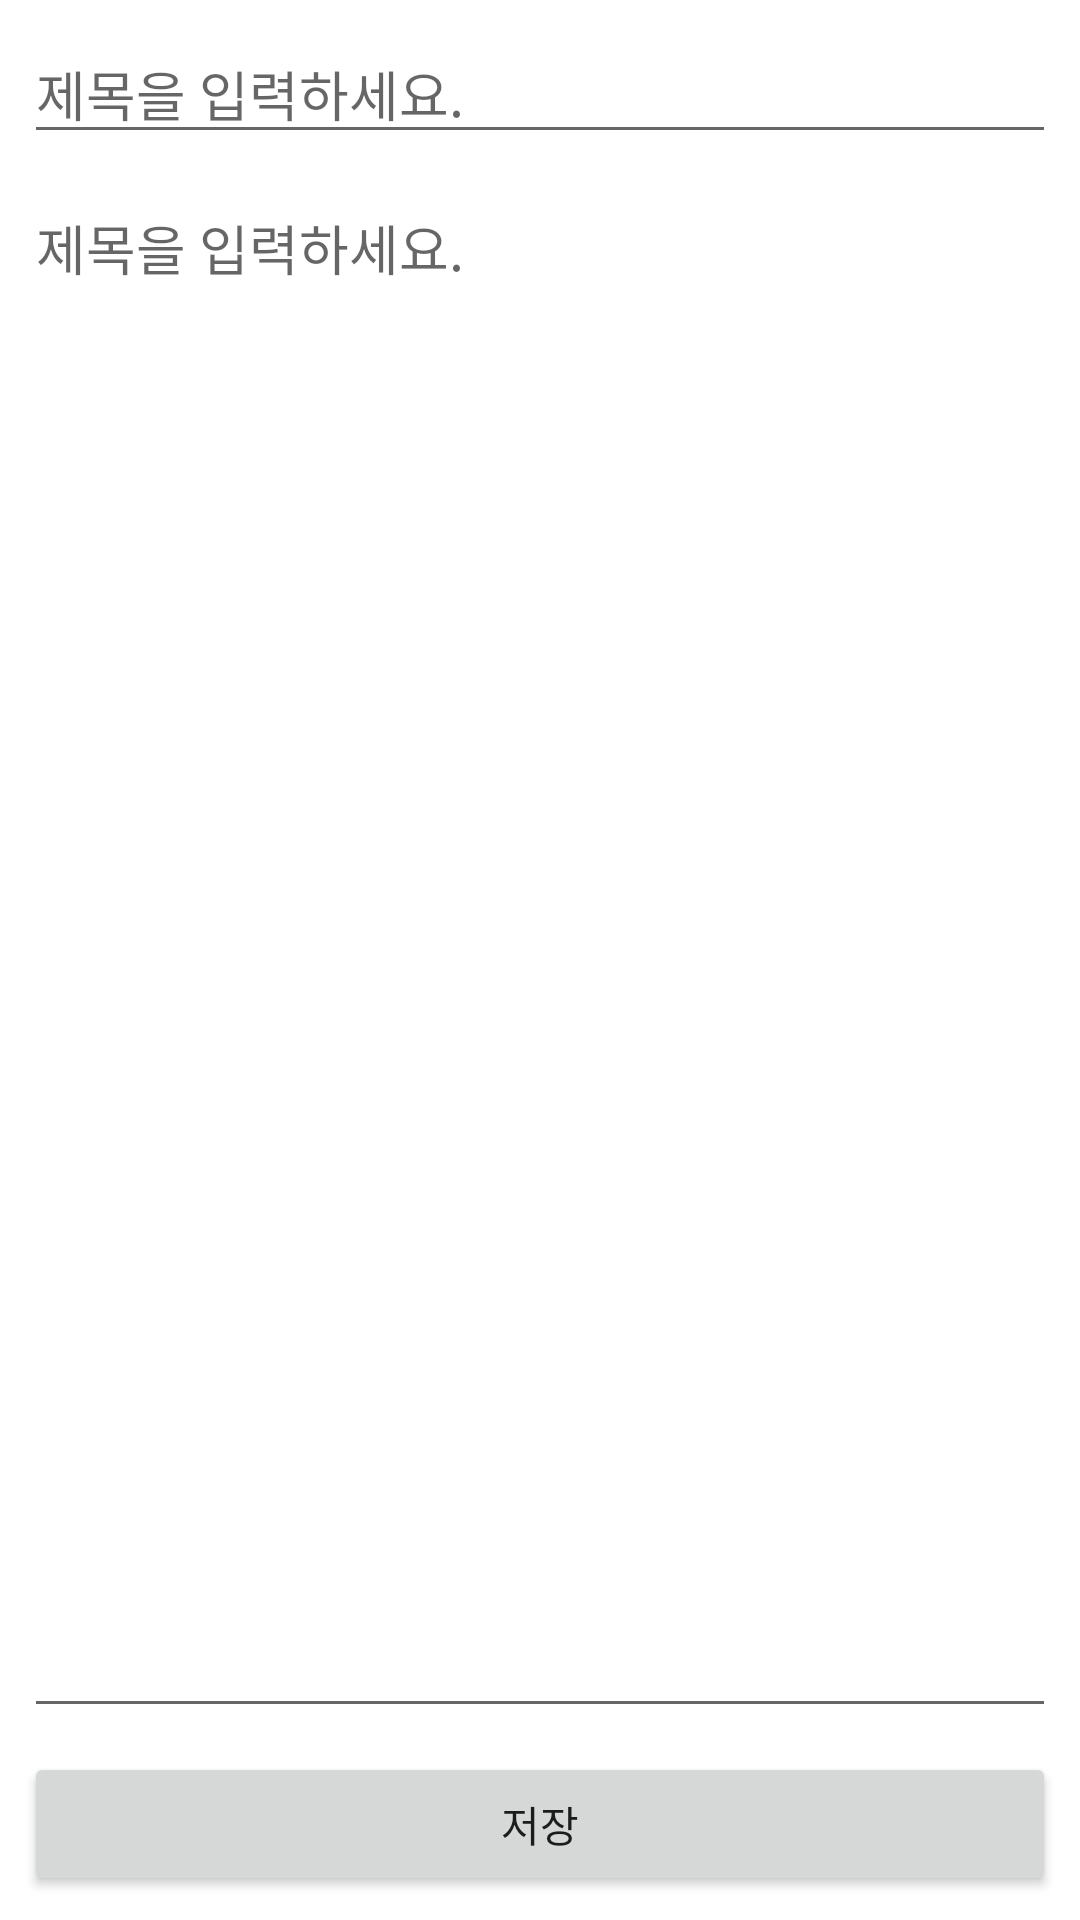

The Android layout XML behind this screen, and the referenced resources:
<!-- AndroidManifest.xml: application theme Theme.MobileProgrammingEx -->
<!-- res/layout/activity_memo3.xml -->
<?xml version="1.0" encoding="utf-8"?>
<androidx.constraintlayout.widget.ConstraintLayout xmlns:android="http://schemas.android.com/apk/res/android"
    xmlns:app="http://schemas.android.com/apk/res-auto"
    xmlns:tools="http://schemas.android.com/tools"
    android:layout_width="match_parent"
    android:layout_height="match_parent"
    tools:context=".ex04.Memo3Activity">

    <EditText
        android:id="@+id/editText_title"
        android:layout_width="0dp"
        android:layout_height="wrap_content"
        android:layout_marginStart="8dp"
        android:layout_marginLeft="8dp"
        android:layout_marginTop="8dp"
        android:layout_marginEnd="8dp"
        android:layout_marginRight="8dp"
        android:ems="10"
        android:hint="@string/input_title"
        android:inputType="text"
        app:layout_constraintEnd_toEndOf="parent"
        app:layout_constraintStart_toStartOf="parent"
        app:layout_constraintTop_toTopOf="parent" />

    <EditText
        android:id="@+id/editText_content"
        android:layout_width="0dp"
        android:layout_height="0dp"
        android:layout_marginStart="8dp"
        android:layout_marginLeft="8dp"
        android:layout_marginTop="8dp"
        android:layout_marginEnd="8dp"
        android:layout_marginRight="8dp"
        android:layout_marginBottom="8dp"
        android:ems="10"
        android:gravity="top"
        android:hint="@string/input_title"
        android:inputType="textMultiLine"
        app:layout_constraintBottom_toTopOf="@+id/btnSave"
        app:layout_constraintEnd_toEndOf="parent"
        app:layout_constraintStart_toStartOf="parent"
        app:layout_constraintTop_toBottomOf="@+id/editText_title" />

    <Button
        android:id="@+id/btnSave"
        android:layout_width="0dp"
        android:layout_height="wrap_content"
        android:layout_marginStart="8dp"
        android:layout_marginLeft="8dp"
        android:layout_marginEnd="8dp"
        android:layout_marginRight="8dp"
        android:layout_marginBottom="8dp"
        android:text="@string/save"
        app:layout_constraintBottom_toBottomOf="parent"
        app:layout_constraintEnd_toEndOf="parent"
        app:layout_constraintStart_toStartOf="parent" />
</androidx.constraintlayout.widget.ConstraintLayout>
<!-- resources referenced by this layout -->
<resources>
  <string name="input_title">제목을 입력하세요.</string>
  <string name="save">저장</string>
  <style name="Theme.MobileProgrammingEx" parent="Theme.MaterialComponents.DayNight.DarkActionBar">
          
          <item name="colorPrimary">@color/purple_500</item>
          <item name="colorPrimaryVariant">@color/purple_700</item>
          <item name="colorOnPrimary">@color/white</item>
          
          <item name="colorSecondary">@color/teal_200</item>
          <item name="colorSecondaryVariant">@color/teal_700</item>
          <item name="colorOnSecondary">@color/black</item>
          
          <item name="android:statusBarColor" tools:targetApi="l">?attr/colorPrimaryVariant</item>
          
          <item name="textAllCaps">false</item>
      </style>
  <!-- not gathered from this repository: default colours our renderer supplied (Android Studio template values) -->
  <color name="purple_500">#FF6200EE</color>
  <color name="purple_700">#FF3700B3</color>
  <color name="teal_200">#FF03DAC5</color>
  <color name="teal_700">#FF018786</color>
  <color name="black">#FF000000</color>
  <color name="white">#FFFFFFFF</color>
</resources>
